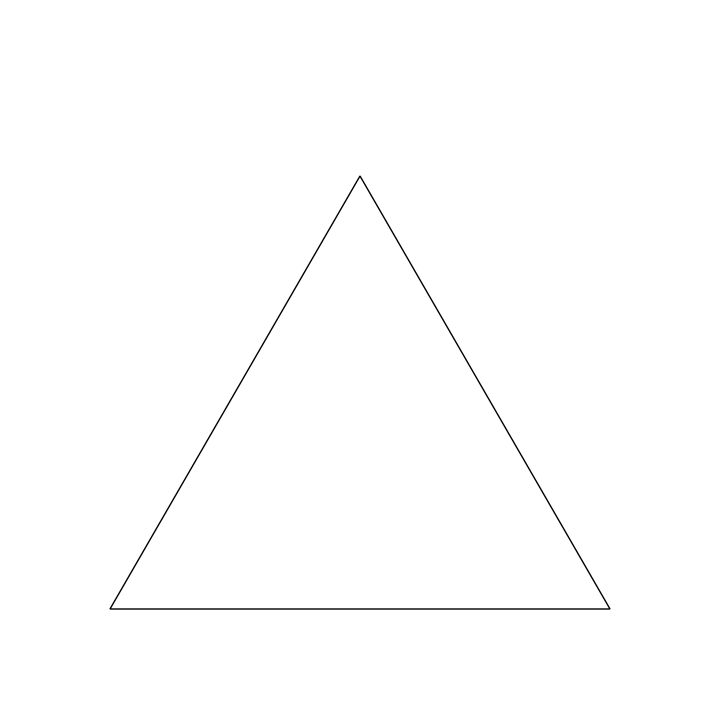

Generate this figure with matplotlib:
import matplotlib.pyplot as plt
import numpy as np
from matplotlib.animation import FuncAnimation

# create a figure
fig = plt.figure(figsize=(7, 7))

# create an axes object that spans the whole figure
ax = fig.add_axes([0, 0, 1, 1], frameon=False)

# give some margin to the plot and remove the visibility of the axes
ax.set_xlim(-0.2, 1.2), ax.set_xticks([])
ax.set_ylim(-0.2, 1.2), ax.set_yticks([])

# some parameters you can change!
max_loop = 100
vertices = [[0.5, np.sqrt(3)/2], [0, 0], [1, 0]]
max_runs = 10
iters = 500 # number of iterations per run

# draw equilateral triangle
triangle = plt.Polygon(vertices, fill=None)

# add it to the axes
ax.add_patch(triangle)

# declare variable to store the points
runs = []

def update(frame):

    global max_loop
    global runs

    frame = frame % max_loop

    pos_x = [0]
    pos_y = [0]
    
    for _ in range(iters):
        # get a random vertex
        vertex = vertices[np.random.randint(0, 3)]

        # from the last position move halfway to the vertex
        pos_x.append(0.5*(pos_x[-1]+vertex[0]))
        pos_y.append(0.5*(pos_y[-1]+vertex[1]))

    # create a color based on the frame value
    triangle_color = plt.cm.viridis(1 - frame/max_loop)

    # set the color of the triangle
    triangle.set_edgecolor(triangle_color)

    # create a color based on the frame value
    run_color = plt.cm.viridis(frame/max_loop)

    # plot the run with a color based on the frame value
    run = ax.scatter(pos_x, pos_y, color=run_color,s=2)

    # add the run to the list of runs
    runs.append(run)
    
    # remove the first run if we have more than max_runs
    if len(runs) > max_runs:
        # remove oldest one from the plot
        runs[0].remove()
        # remove oldest one from the list
        runs.pop(0)

# create the animation
animation = FuncAnimation(fig, update, interval=10, cache_frame_data=False)

# show the plot
plt.show()